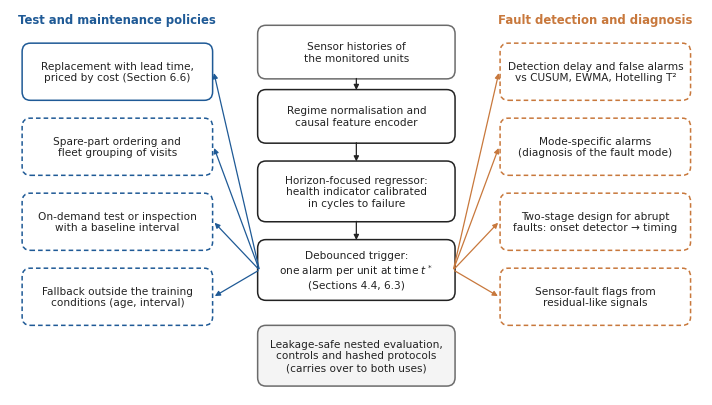

Here is the Python script that generated this plot: (Note: this script raises an exception after producing the figure.)
"""Fig. 9 of the manuscript: planned uses of the warning model (future work schematic). Writes paper2/img/Fig9_future_work.png."""
import matplotlib; matplotlib.use('Agg')
import matplotlib.pyplot as plt
from matplotlib.patches import FancyBboxPatch
plt.rcParams.update({'font.family': 'DejaVu Sans', 'font.size': 7.6})
fig, ax = plt.subplots(figsize=(7.2, 3.9)); ax.set_xlim(0, 100); ax.set_ylim(0, 54); ax.axis('off')
BLUE, ORANGE, GREY, INK = '#1f5a96', '#c8783c', '#6b6b6b', '#222222'
def box(x, y, w, h, text, ec=INK, dashed=False, fc='white', bold=False, fs=7.6):
    p = FancyBboxPatch((x, y), w, h, boxstyle='round,pad=0.25,rounding_size=1.2', ec=ec, fc=fc, lw=1.1, ls=(0, (3, 2)) if dashed else '-')
    ax.add_patch(p); ax.text(x + w / 2, y + h / 2, text, ha='center', va='center', fontsize=fs, color=INK, fontweight='bold' if bold else 'normal', wrap=True)
def arrow(x0, y0, x1, y1, c=INK):
    ax.annotate('', xy=(x1, y1), xytext=(x0, y0), arrowprops=dict(arrowstyle='-|>', lw=0.9, color=c, shrinkA=1, shrinkB=1))
# centre: the warning model
cx, cw = 36, 28
box(cx, 44.5, cw, 7, 'Sensor histories of\nthe monitored units', ec=GREY)
box(cx, 35.5, cw, 7, 'Regime normalisation and\ncausal feature encoder')
box(cx, 24.5, cw, 8, 'Horizon-focused regressor:\nhealth indicator calibrated\nin cycles to failure')
box(cx, 13.5, cw, 8, 'Debounced trigger:\none alarm per unit at time $t^*$\n(Sections 4.4, 6.3)', bold=False)
for y0, y1 in [(44.5, 42.5), (35.5, 32.5), (24.5, 21.5)]: arrow(50, y0, 50, y1)
box(cx, 1.5, cw, 8, 'Leakage-safe nested evaluation,\ncontrols and hashed protocols\n(carries over to both uses)', ec=GREY, fc='#f4f4f4')

# left: test and maintenance policies
ax.text(15.5, 52, 'Test and maintenance policies', ha='center', fontsize=8.4, fontweight='bold', color=BLUE)
L = [(41.5, 'Replacement with lead time,\npriced by cost (Section 6.6)', False),
     (31.0, 'Spare-part ordering and\nfleet grouping of visits', True),
     (20.5, 'On-demand test or inspection\nwith a baseline interval', True),
     (10.0, 'Fallback outside the training\nconditions (age, interval)', True)]
for y, t, d in L:
    box(2, y, 27, 7.5, t, ec=BLUE, dashed=d); arrow(cx, 17.5, 29.4, y + 3.75, BLUE)
# right: fault detection and diagnosis
ax.text(84.5, 52, 'Fault detection and diagnosis', ha='center', fontsize=8.4, fontweight='bold', color=ORANGE)
R = [(41.5, 'Detection delay and false alarms\nvs CUSUM, EWMA, Hotelling T²', True),
     (31.0, 'Mode-specific alarms\n(diagnosis of the fault mode)', True),
     (20.5, 'Two-stage design for abrupt\nfaults: onset detector → timing', True),
     (10.0, 'Sensor-fault flags from\nresidual-like signals', True)]
for y, t, d in R:
    box(71, y, 27, 7.5, t, ec=ORANGE, dashed=d); arrow(cx + cw, 17.5, 70.6, y + 3.75, ORANGE)
fig.tight_layout(pad=0.2); fig.savefig('paper2/img/Fig9_future_work.png', dpi=300); print('ok')
